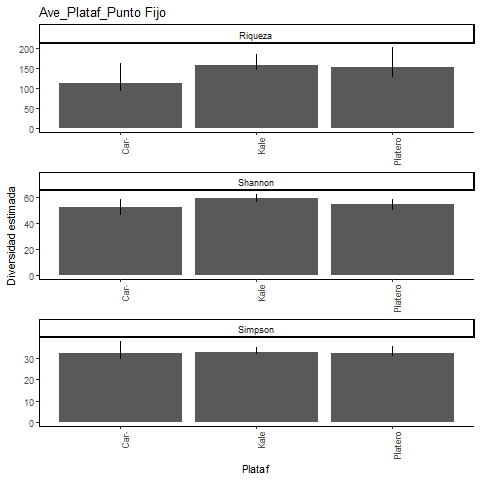

The data file committed next to this chart (first rows):
, Site, Diversity, Observed, Estimator, s.e., LCL, UCL, n, S.obs, SC
1, Platero, Species richness, 115, 151.3, 16.84, 130.3, 201.2, 1243, 115, 0.9735
2, Platero, Shannon diversity, 51.33, 54.83, 1.966, 51.33, 58.68, 1243, 115, 0.9735
3, Platero, Simpson diversity, 31.24, 32.02, 1.599, 31.24, 35.15, 1243, 115, 0.9735
4, Kale, Species richness, 142, 158.1, 8.261, 148.2, 183.5, 2441, 142, 0.9894
5, Kale, Shannon diversity, 57.35, 59.39, 1.539, 57.35, 62.4, 2441, 142, 0.9894
6, Kale, Simpson diversity, 32.16, 32.58, 1.239, 32.16, 35.01, 2441, 142, 0.9894
7, Caracterizacion, Species richness, 81, 113.3, 16, 93.87, 161.9, 405, 81, 0.9286
8, Caracterizacion, Shannon diversity, 45.43, 52.94, 3.062, 46.94, 58.94, 405, 81, 0.9286
9, Caracterizacion, Simpson diversity, 29.91, 32.22, 2.684, 29.91, 37.48, 405, 81, 0.9286
